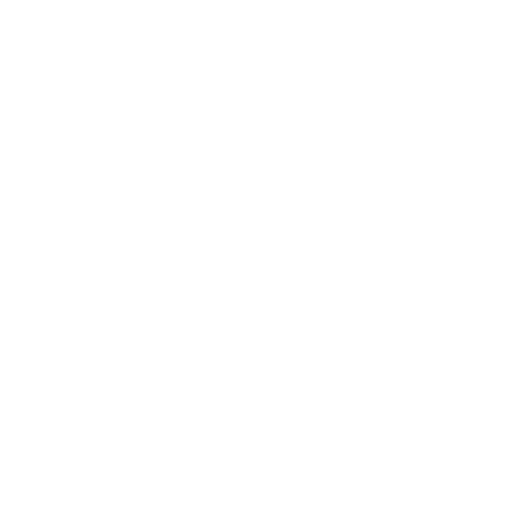
t = 0.00 s
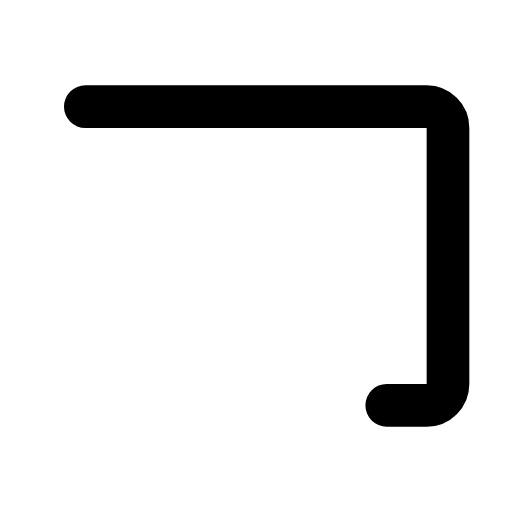
t = 0.30 s
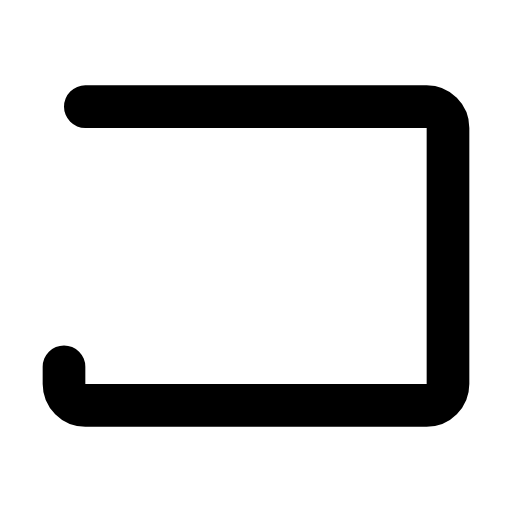
t = 0.45 s
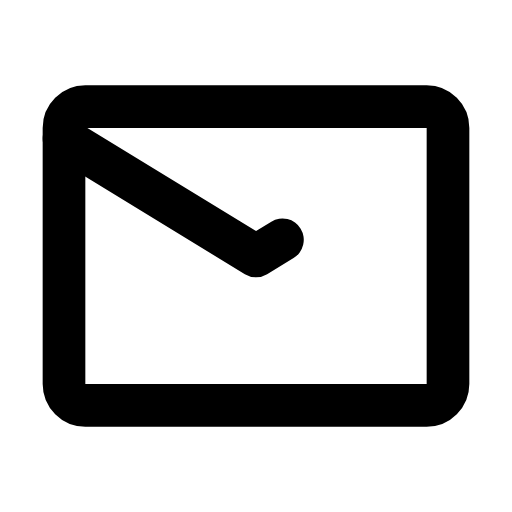
t = 0.75 s
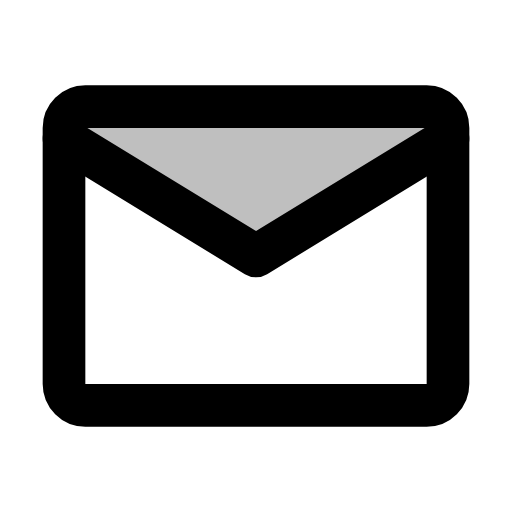
t = 1.00 s
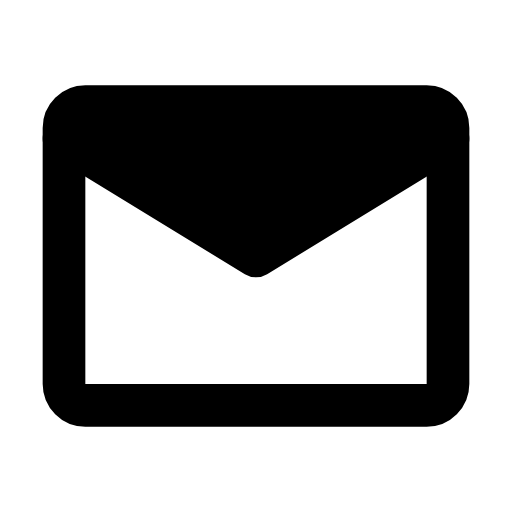
t = 1.30 s

The animated SVG that drew these frames (rendered in a browser with its animation timeline set to each time). Animation: 3 SMIL elements (animate=3); one cycle of 1.30 s.

<svg xmlns="http://www.w3.org/2000/svg" width="24" height="24" viewBox="0 0 24 24"><path fill="currentColor" fill-opacity="0" d="M12 11l-8 -5h16l-8 5Z"><animate fill="freeze" attributeName="fill-opacity" begin="0.9s" dur="0.4s" to="1"/></path><g fill="none" stroke="currentColor" stroke-linecap="round" stroke-linejoin="round" stroke-width="2"><path stroke-dasharray="66" d="M4 5h16c0.55 0 1 0.45 1 1v12c0 0.55 -0.45 1 -1 1h-16c-0.55 0 -1 -0.45 -1 -1v-12c0 -0.55 0.45 -1 1 -1Z"><animate fill="freeze" attributeName="stroke-dashoffset" dur="0.6s" values="66;0"/></path><path stroke-dasharray="24" stroke-dashoffset="24" d="M3 6.5l9 5.5l9 -5.5"><animate fill="freeze" attributeName="stroke-dashoffset" begin="0.6s" dur="0.3s" to="0"/></path></g></svg>
